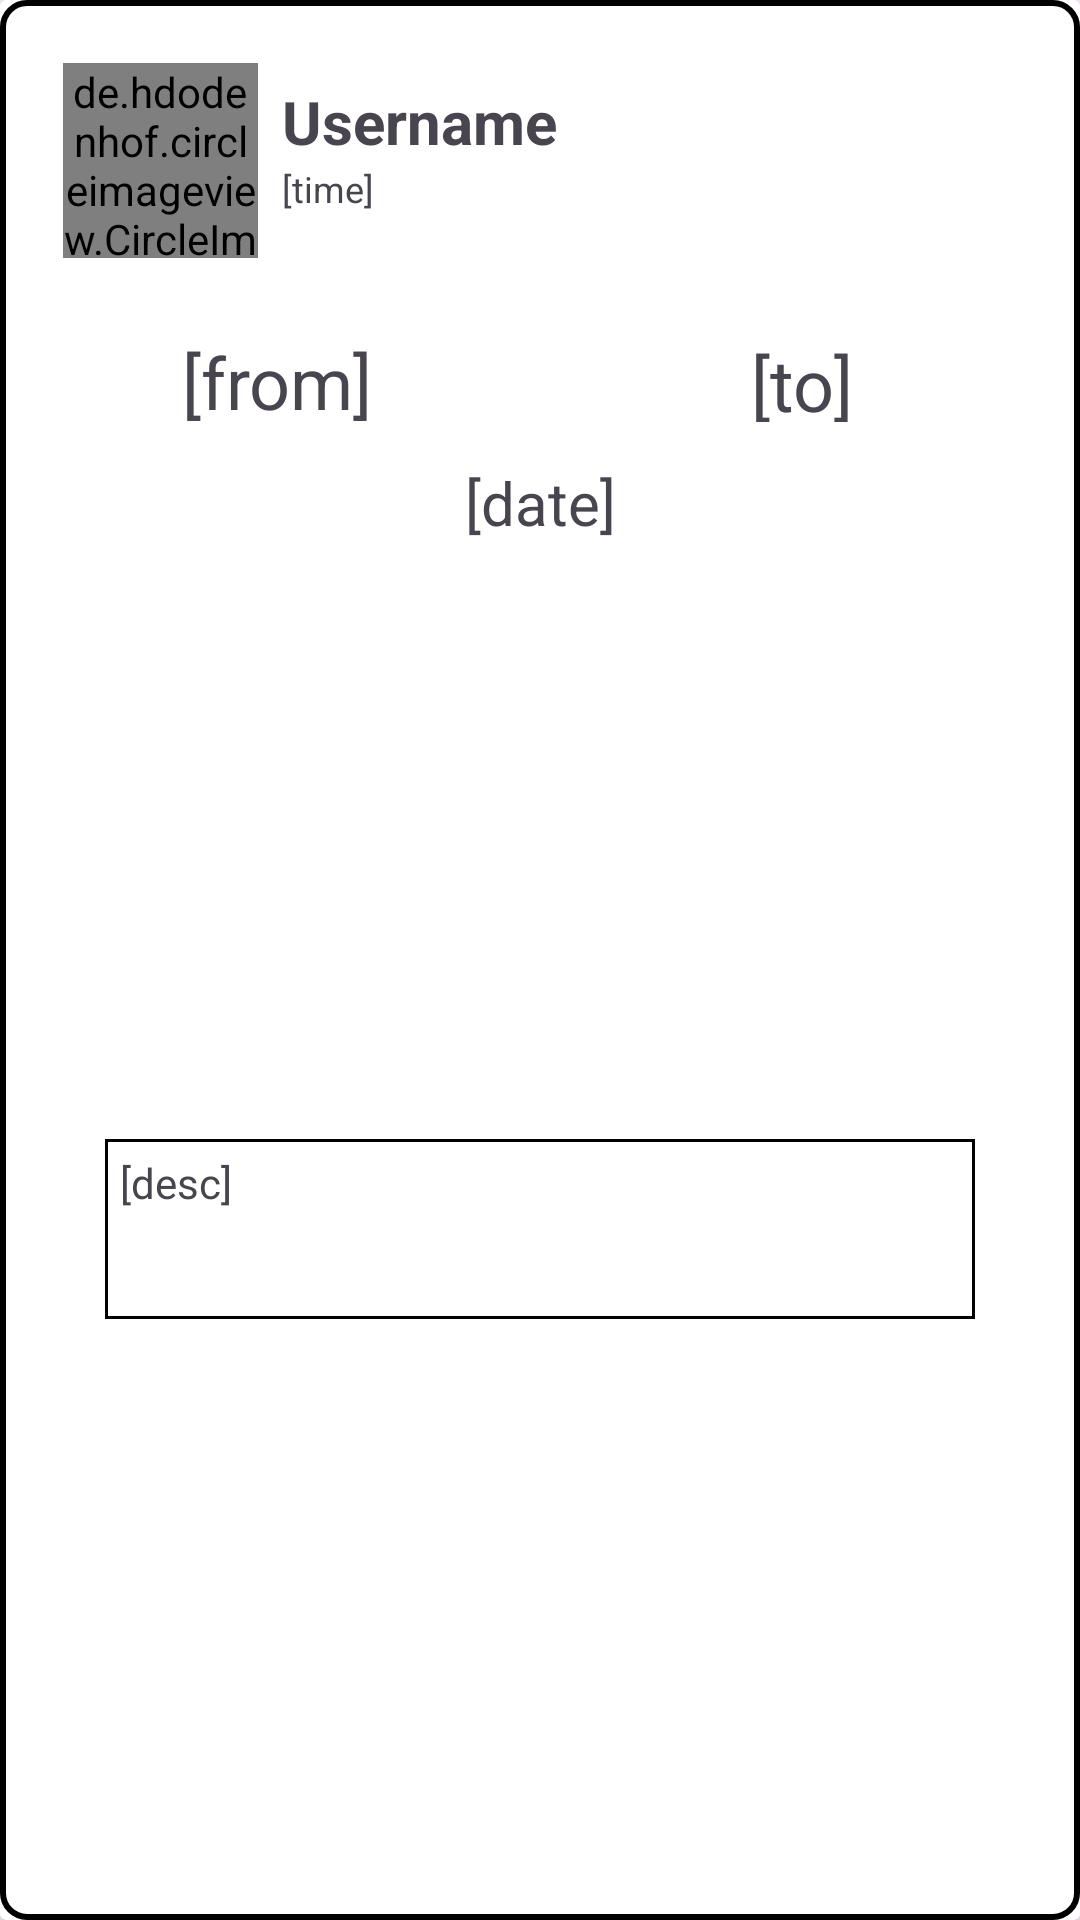

Layout XML and referenced resources for this Android screen:
<!-- AndroidManifest.xml: application theme Theme.ChatMe -->
<!-- res/layout/single_view_post2.xml -->
<?xml version="1.0" encoding="utf-8"?>
<androidx.constraintlayout.widget.ConstraintLayout
    xmlns:android="http://schemas.android.com/apk/res/android"
    xmlns:app="http://schemas.android.com/apk/res-auto"
    xmlns:tools="http://schemas.android.com/tools"
    android:layout_width="match_parent"
    android:layout_height="wrap_content"
    android:layout_margin="10dp">

    <androidx.cardview.widget.CardView
        android:layout_width="match_parent"
        android:layout_height="match_parent"
        app:layout_constraintBottom_toBottomOf="parent"
        app:layout_constraintEnd_toEndOf="parent"
        app:layout_constraintStart_toStartOf="parent"
        app:layout_constraintTop_toTopOf="parent">

        <androidx.constraintlayout.widget.ConstraintLayout
            android:layout_width="match_parent"
            android:layout_height="match_parent"
            android:background="@drawable/bg_post">


            <TextView
                android:id="@+id/from"
                android:layout_width="wrap_content"
                android:layout_height="30dp"
                android:text="[from]"
                android:textSize="24sp"
                app:layout_constraintBottom_toBottomOf="@+id/imageView2"
                app:layout_constraintEnd_toStartOf="@+id/imageView2"
                app:layout_constraintStart_toStartOf="parent"
                app:layout_constraintTop_toTopOf="@+id/imageView2" />


            <TextView
                android:id="@+id/date"
                android:layout_width="wrap_content"
                android:layout_height="30dp"
                android:layout_marginTop="16dp"
                android:text="[date]"
                android:textSize="20sp"
                app:layout_constraintEnd_toEndOf="@+id/imageView2"
                app:layout_constraintStart_toStartOf="@+id/imageView2"
                app:layout_constraintTop_toBottomOf="@+id/imageView2" />

            <TextView
                android:id="@+id/to"
                android:layout_width="wrap_content"
                android:layout_height="29dp"
                android:text="[to]"
                android:textSize="24sp"
                app:layout_constraintBottom_toBottomOf="@+id/imageView2"
                app:layout_constraintEnd_toEndOf="parent"
                app:layout_constraintStart_toEndOf="@+id/imageView2"
                app:layout_constraintTop_toTopOf="@+id/imageView2" />

            <TextView
                android:id="@+id/postDesc"
                android:layout_width="match_parent"
                android:layout_height="60dp"
                android:layout_margin="30dp"
                android:layout_marginTop="5dp"
                android:background="@drawable/border"
                android:text="[desc]"
                app:layout_constraintBottom_toBottomOf="parent"
                app:layout_constraintEnd_toEndOf="@+id/date"
                app:layout_constraintStart_toStartOf="@+id/date"
                app:layout_constraintTop_toBottomOf="@+id/date" />

            <de.hdodenhof.circleimageview.CircleImageView
                android:id="@+id/profileImagePost"
                android:layout_width="65dp"
                android:layout_height="65dp"
                android:layout_marginStart="16dp"
                android:layout_marginTop="16dp"
                android:src="@drawable/ic_profile"
                app:layout_constraintStart_toStartOf="parent"
                app:layout_constraintTop_toTopOf="parent" />

            <TextView
                android:id="@+id/profileUsernamePost"
                android:layout_width="wrap_content"
                android:layout_height="wrap_content"
                android:layout_marginStart="8dp"
                android:text="Username"
                android:textSize="20sp"
                android:textStyle="bold"
                app:layout_constraintBottom_toBottomOf="@+id/profileImagePost"
                app:layout_constraintStart_toEndOf="@+id/profileImagePost"
                app:layout_constraintTop_toTopOf="@+id/profileImagePost"
                app:layout_constraintVertical_bias="0.157" />

            <TextView
                android:id="@+id/timeAgo"
                android:layout_width="wrap_content"
                android:layout_height="wrap_content"
                android:layout_marginStart="8dp"
                android:text="[time]"
                android:textSize="12sp"
                app:layout_constraintBottom_toBottomOf="@+id/profileImagePost"
                app:layout_constraintStart_toEndOf="@+id/profileImagePost"
                app:layout_constraintTop_toTopOf="@+id/profileImagePost"
                app:layout_constraintVertical_bias="0.693" />

            <ImageView
                android:id="@+id/imageView2"
                android:layout_width="wrap_content"
                android:layout_height="24dp"
                android:layout_marginTop="28dp"
                app:layout_constraintEnd_toEndOf="parent"
                app:layout_constraintStart_toStartOf="parent"
                app:layout_constraintTop_toBottomOf="@+id/profileImagePost"
                app:srcCompat="@drawable/ic_destinatio" />

            <ImageView
                android:id="@+id/bookmark"
                android:layout_width="36dp"
                android:layout_height="34dp"
                app:layout_constraintBottom_toBottomOf="@+id/profileUsernamePost"
                app:layout_constraintEnd_toEndOf="parent"
                app:layout_constraintHorizontal_bias="0.905"
                app:layout_constraintStart_toEndOf="@+id/profileUsernamePost"
                app:layout_constraintTop_toTopOf="@+id/profileUsernamePost"
                app:layout_constraintVertical_bias="1.0"
                app:srcCompat="@drawable/baseline_bookmark_border_24" />


        </androidx.constraintlayout.widget.ConstraintLayout>


    </androidx.cardview.widget.CardView>

</androidx.constraintlayout.widget.ConstraintLayout>
<!-- resources referenced by this layout -->
<resources>
  <!-- drawable bg_post (drawable) -->
  <?xml version="1.0" encoding="utf-8"?>
  <selector xmlns:android="http://schemas.android.com/apk/res/android">
      <item>
          <shape>
              <solid
                  android:color="@color/white" />
              <corners android:radius="8dp"/>
              <solid android:color="#ffffff" />
  
              <stroke
                  android:width="2dp"
                  android:color="#000000" />
  
              <padding
                  android:left="5dp"
                  android:top="5dp"
                  android:right="5dp"
                  android:bottom="5dp" />
  
          </shape>
      </item>
  </selector>
  <!-- drawable border (drawable) -->
  <?xml version="1.0" encoding="utf-8"?>
  <shape xmlns:android="http://schemas.android.com/apk/res/android"
      android:shape="rectangle">
  
      <solid android:color="#ffffff" />
  
      <stroke
          android:width="1dp"
          android:color="#000000" />
  
      <padding
          android:left="5dp"
          android:top="5dp"
          android:right="5dp"
          android:bottom="5dp" />
  
  </shape>
  <style name="Theme.ChatMe" parent="Base.Theme.ChatMe" />
  <color name="white">#FFFFFFFF</color>
  <style name="Base.Theme.ChatMe" parent="Theme.Material3.DayNight.NoActionBar">
          
          
      </style>
</resources>
